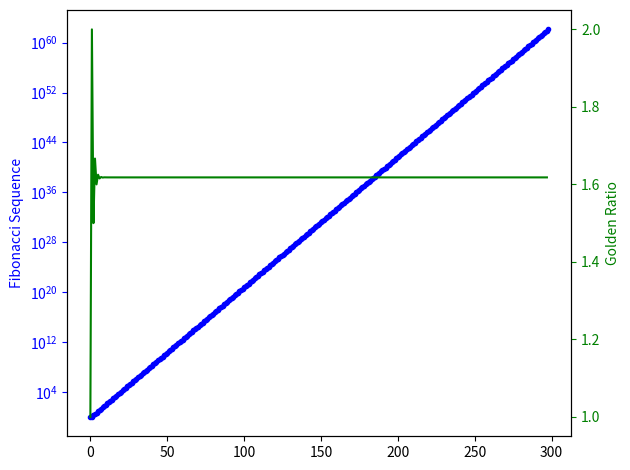

Write the Python code that produced this figure.
SEQUENCE_LENGTH = 300
fibonacci=[0,1]
function=[]
for i in range(2, SEQUENCE_LENGTH):
    fibonacci.append(fibonacci[i-1]+fibonacci[i-2])
print(fibonacci)
for num in range(2,len(fibonacci)):
    function.append(fibonacci[num]/fibonacci[num-1])
print(function)

import matplotlib.pyplot as plt

fig, seq = plt.subplots()
t = range(1, len(fibonacci) - 1)
seq.plot(fibonacci[1:], 'b.')
seq.set_yscale('log')
# Make the y-axis label, ticks and tick labels match the line color.
seq.set_ylabel('Fibonacci Sequence', color='b')
seq.tick_params('y', colors='b')

rat = seq.twinx()
rat.plot(function, 'g-')
rat.set_ylabel('Golden Ratio', color='g')
rat.tick_params('y', colors='g')

fig.tight_layout()
plt.show()
